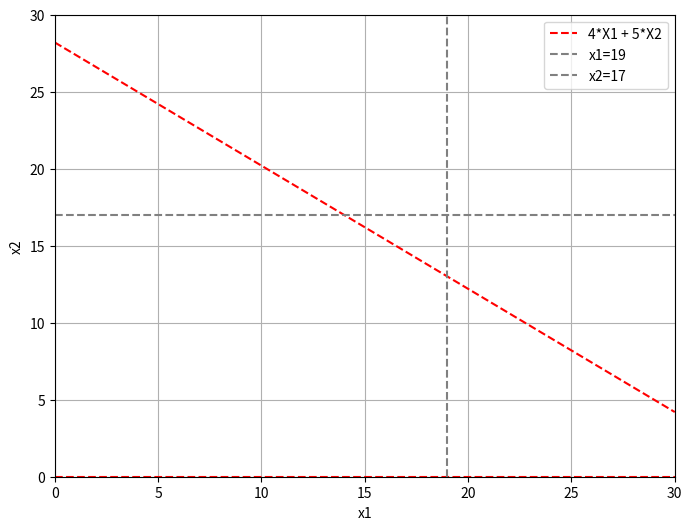

This figure's Python source:
#М3О-234Б-22 Симонова,Матвеенко 6 группа
import numpy as np
import matplotlib.pyplot as plt

x1 = np.linspace(0, 30, 100)
x2 = np.linspace(0, 30, 100)

X1, X2 = np.meshgrid(x1, x2)

constraint = 4*X1 + 5*X2

plt.figure(figsize=(8, 6))
plt.xlabel('x1')
plt.ylabel('x2')
contour = plt.contour(X1, X2, constraint, levels=[141], colors='red', linestyles='dashed')
plt.axhline(color='red', linestyle='dashed', label='4*X1 + 5*X2')
plt.axvline(x=19, color='gray', linestyle='dashed', label='x1=19')
plt.axhline(y=17, color='gray', linestyle='dashed', label='x2=17')





plt.grid(True)
plt.legend()
plt.show()
